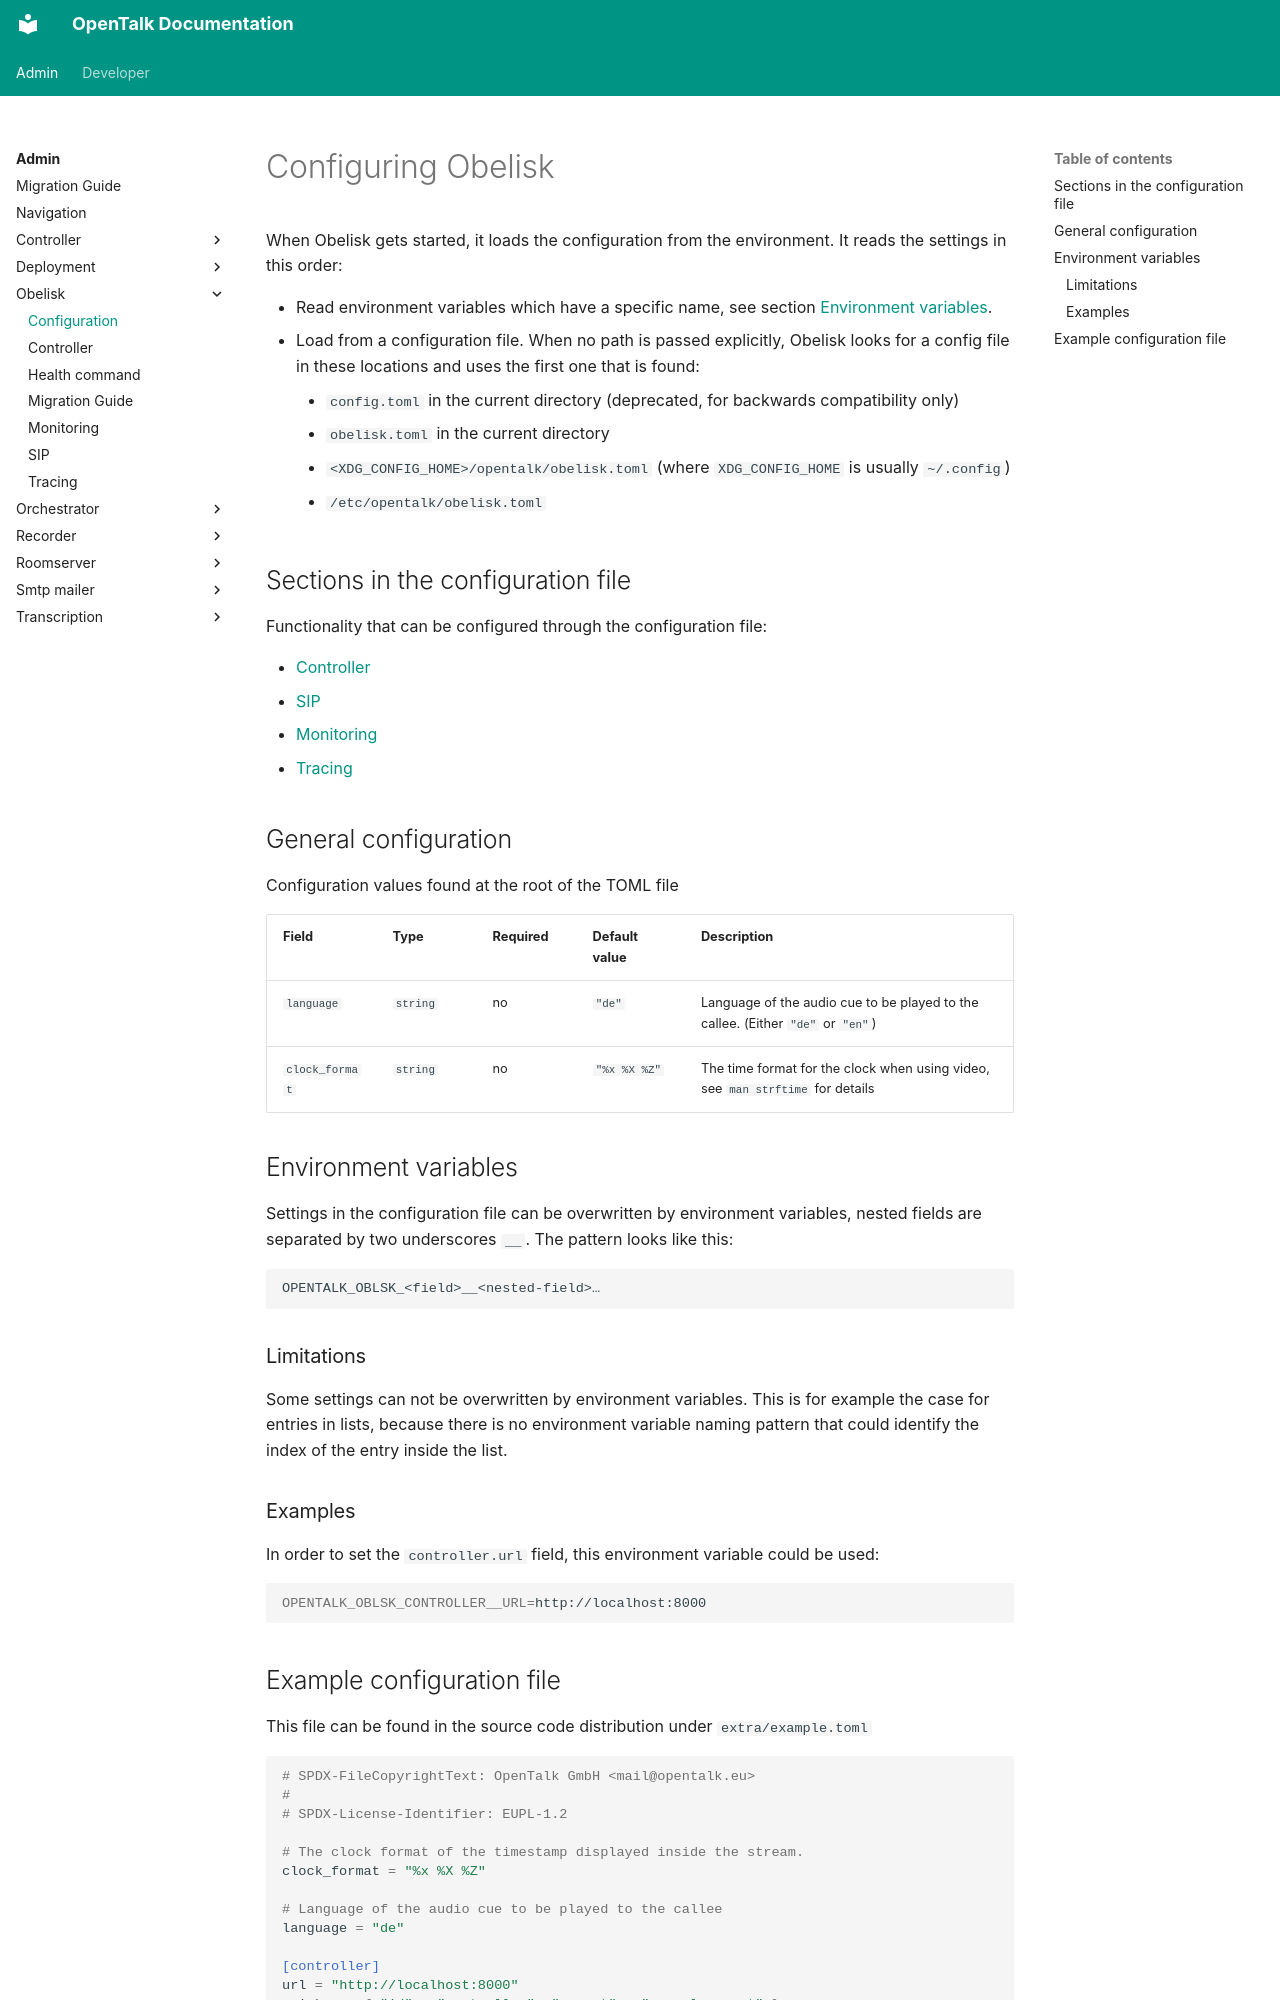

repository: opentalk-mirrors/opentalk · page: admin/obelisk/configuration/index.html · generator: mkdocs

---
sidebar_position: 1
title: Configuration
---

# Configuring Obelisk

When Obelisk gets started, it loads the configuration from the
environment. It reads the settings in this order:

- Read environment variables which have a specific name, see section
  [Environment variables](#environment-variables).
- Load from a configuration file. When no path is passed explicitly, Obelisk
  looks for a config file in these locations and uses the first one that is
  found:
    - `config.toml` in the current directory (deprecated, for backwards
      compatibility only)
    - `obelisk.toml` in the current directory
    - `<XDG_CONFIG_HOME>/opentalk/obelisk.toml` (where `XDG_CONFIG_HOME` is
      usually `~/.config`)
    - `/etc/opentalk/obelisk.toml`

## Sections in the configuration file

Functionality that can be configured through the configuration file:

- [Controller](controller.md)
- [SIP](sip.md)
- [Monitoring](monitoring.md)
- [Tracing](tracing.md)

## General configuration

Configuration values found at the root of the TOML file

| Field          | Type     | Required | Default value | Description                                                                     |
| -------------- | -------- | -------- | ------------- | ------------------------------------------------------------------------------- |
| `language`     | `string` | no       | `"de"`        | Language of the audio cue to be played to the callee. (Either `"de"` or `"en"`) |
| `clock_format` | `string` | no       | `"%x %X %Z"`  | The time format for the clock when using video, see `man strftime` for details  |

## Environment variables

Settings in the configuration file can be overwritten by environment variables,
nested fields are separated by two underscores `__`. The pattern looks like
this:

```sh
OPENTALK_OBLSK_<field>__<nested-field>…
```

### Limitations

Some settings can not be overwritten by environment variables. This is for
example the case for entries in lists, because there is no environment variable
naming pattern that could identify the index of the entry inside the list.

### Examples

In order to set the `controller.url` field, this environment variable could be used:

```sh
OPENTALK_OBLSK_CONTROLLER__URL=http://localhost:8000
```
